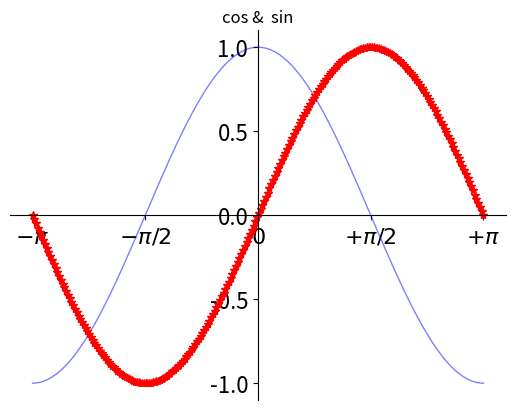

Reproduce this figure in Python.
#-*- coding : utf-8 -*-
import numpy as np

def main():
    #line
    import matplotlib.pyplot as plt
    x = np.linspace(-np.pi, np.pi, 256, endpoint=True)
    c,s= np.cos(x), np.sin(x)
    plt.figure(1)
    plt.plot(x,c, color="blue", linewidth=1.0, linestyle="-",label="COS", alpha=0.5) #alpha透明度
    plt.plot(x,s,"r*", label = "SIN")
    ax = plt.gca()
    ax.spines["right"].set_color("none")  #把右边和顶部的线设置为透明
    ax.spines["top"].set_color("none")
    ax.spines["left"].set_position(("data",0)) #把左边和底部的线移动到0坐标
    ax.spines["bottom"].set_position(("data",0))
    ax.xaxis.set_ticks_position("bottom") #以底部的线为x轴，左边的线为y轴
    ax.yaxis.set_ticks_position("left")
    plt.xticks([-np.pi, -np.pi/2,0,np.pi/2,np.pi],[r'$-\pi$',r'$-\pi/2$',r'$0$',r'$+\pi/2$',r'$+\pi$'])
    plt.yticks(np.linspace(-1,1,5,endpoint=True))
    for label in ax.get_xticklabels()+ax.get_yticklabels():
        label.set_fontsize(16)
        label.set_bbox(dict(facecolor="white", edgecolor="None",alpha=0.2))

    plt.title("cos &  sin")
    plt.show()

if __name__ == "__main__":
    main()